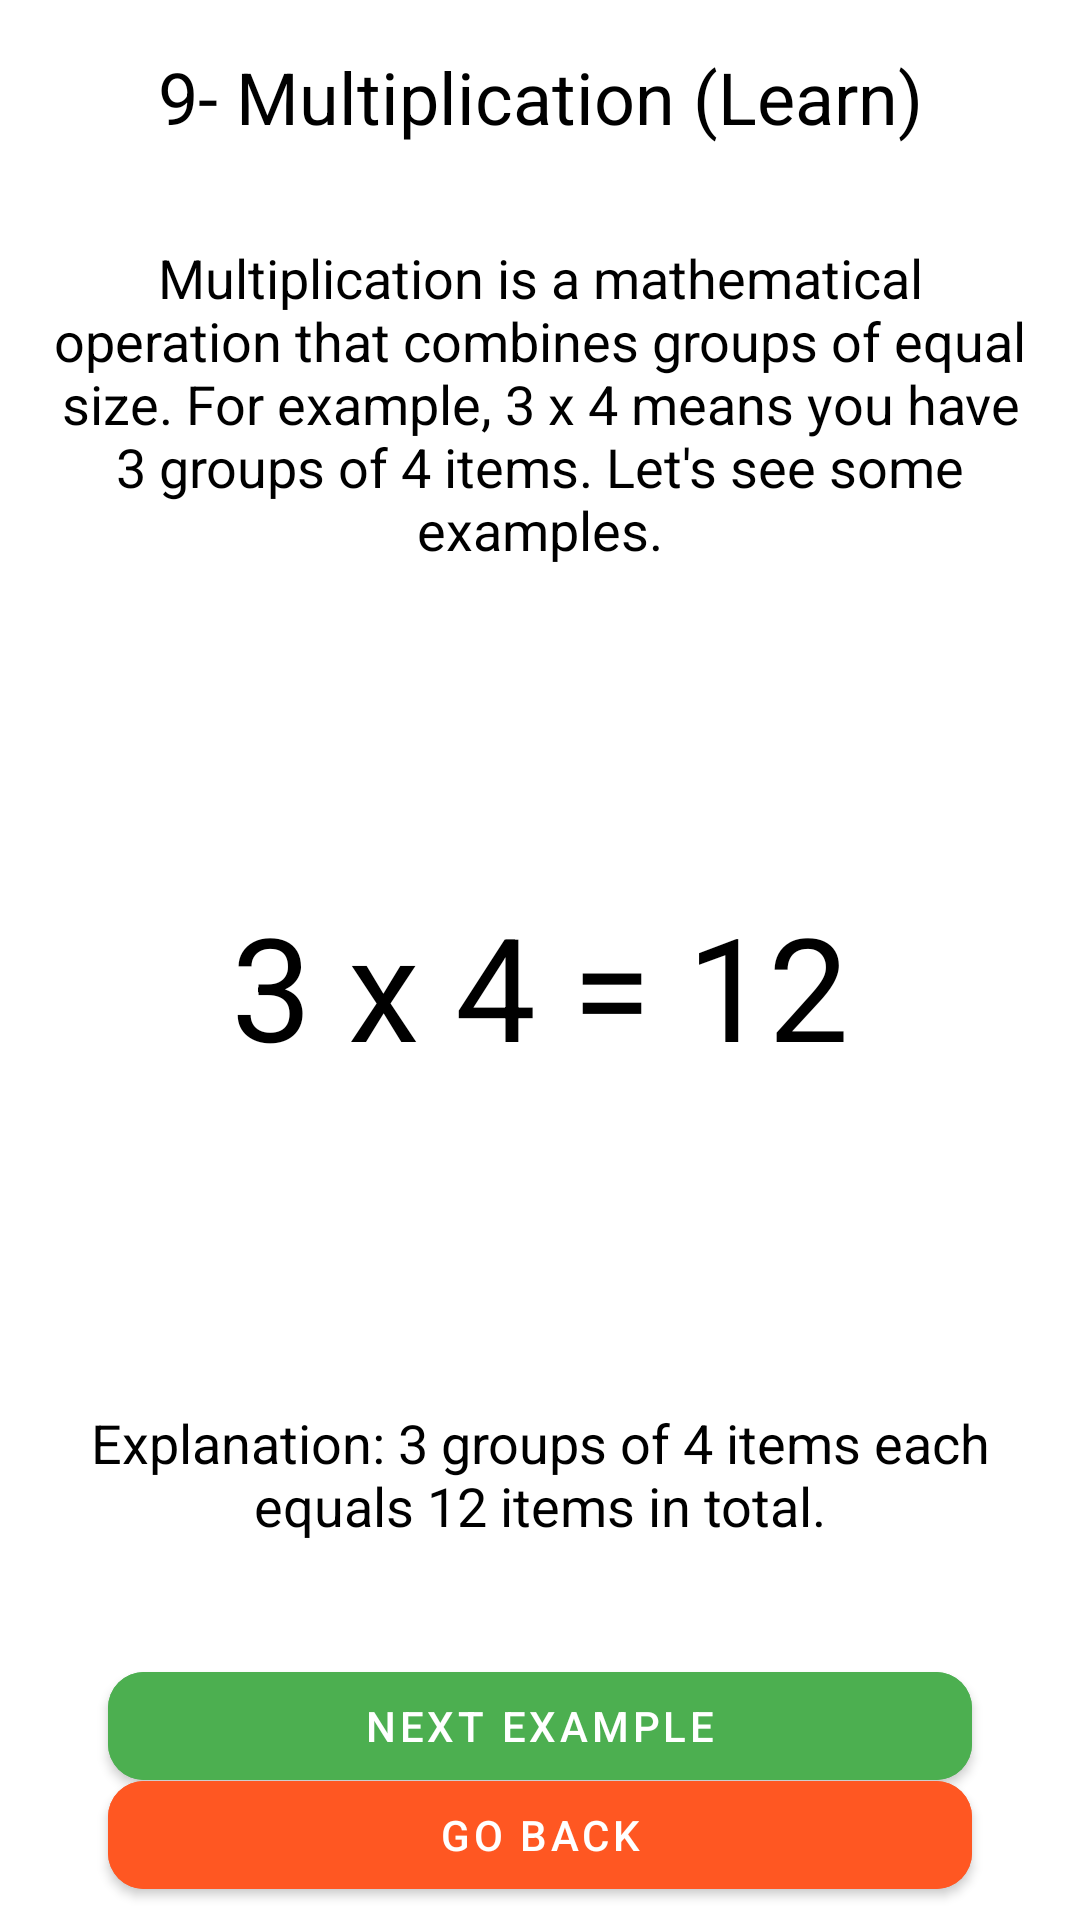

Here is an Android app screen rendered from its layout file. Give the layout XML and the strings, colors and styles it references.
<!-- AndroidManifest.xml: application theme Theme.Material3.Light -->
<!-- res/layout/activity_multiplication_learn.xml -->
<?xml version="1.0" encoding="utf-8"?>
<androidx.constraintlayout.widget.ConstraintLayout xmlns:android="http://schemas.android.com/apk/res/android"
    xmlns:app="http://schemas.android.com/apk/res-auto"
    xmlns:tools="http://schemas.android.com/tools"
    android:id="@+id/constraintLayout"
    android:layout_width="match_parent"
    android:layout_height="match_parent"
    android:background="#FFFFFF"
    tools:context=".learn.MultiplicationLearnActivity">

    <TextView
        android:id="@+id/title"
        android:layout_width="wrap_content"
        android:layout_height="wrap_content"
        android:text="9- Multiplication (Learn)"
        android:textSize="24sp"
        android:textColor="#000000"
        app:layout_constraintTop_toTopOf="parent"
        app:layout_constraintStart_toStartOf="parent"
        app:layout_constraintEnd_toEndOf="parent"
        android:padding="16dp"
        android:gravity="center"
        style="@style/Widget.MaterialComponents.TextView"/>

    <TextView
        android:id="@+id/description"
        android:layout_width="0dp"
        android:layout_height="wrap_content"
        android:text="Multiplication is a mathematical operation that combines groups of equal size. For example, 3 x 4 means you have 3 groups of 4 items. Let's see some examples."
        android:textSize="18sp"
        android:textColor="#000000"
        app:layout_constraintTop_toBottomOf="@id/title"
        app:layout_constraintStart_toStartOf="parent"
        app:layout_constraintEnd_toEndOf="parent"
        android:padding="16dp"
        android:gravity="center"
        style="@style/Widget.MaterialComponents.TextView"/>

    <TextView
        android:id="@+id/multiplication_example"
        style="@style/Widget.MaterialComponents.TextView"
        android:layout_width="251dp"
        android:layout_height="248dp"
        android:gravity="center"
        android:padding="16dp"
        android:text="3 x 4 = 12"
        android:textColor="#000000"
        android:textSize="48sp"
        app:layout_constraintEnd_toEndOf="parent"
        app:layout_constraintStart_toStartOf="parent"
        app:layout_constraintTop_toBottomOf="@id/description" />

    <TextView
        android:id="@+id/explanation"
        style="@style/Widget.MaterialComponents.TextView"
        android:layout_width="0dp"
        android:layout_height="wrap_content"
        android:gravity="center"
        android:padding="16dp"
        android:text="Explanation: 3 groups of 4 items each equals 12 items in total."
        android:textColor="#000000"
        android:textSize="18sp"
        app:layout_constraintEnd_toEndOf="parent"
        app:layout_constraintHorizontal_bias="0.0"
        app:layout_constraintStart_toStartOf="parent"
        app:layout_constraintTop_toBottomOf="@+id/multiplication_example" />

    <com.google.android.material.button.MaterialButton
        android:id="@+id/btn_next_example"
        style="@style/Widget.MaterialComponents.Button"
        android:layout_width="0dp"
        android:layout_height="wrap_content"
        android:backgroundTint="#4CAF50"
        android:text="Next Example"
        android:textColor="#FFFFFF"
        app:cornerRadius="12dp"
        app:layout_constraintBottom_toBottomOf="parent"
        app:layout_constraintEnd_toEndOf="parent"
        app:layout_constraintStart_toStartOf="parent"
        app:layout_constraintTop_toBottomOf="@+id/explanation"
        app:layout_constraintVertical_bias="0.342"
        app:layout_constraintWidth_percent="0.8" />

    <com.google.android.material.button.MaterialButton
        android:id="@+id/btn_go_back"
        style="@style/Widget.MaterialComponents.Button"
        android:layout_width="0dp"
        android:layout_height="wrap_content"
        android:layout_marginTop="16dp"
        android:layout_marginBottom="32dp"
        android:backgroundTint="#FF5722"
        android:text="Go Back"
        android:textColor="#FFFFFF"
        app:cornerRadius="12dp"
        app:layout_constraintTop_toBottomOf="@id/btn_next_example"
        app:layout_constraintBottom_toBottomOf="parent"
        app:layout_constraintEnd_toEndOf="parent"
        app:layout_constraintStart_toStartOf="parent"
        app:layout_constraintWidth_percent="0.8" />

</androidx.constraintlayout.widget.ConstraintLayout>
<!-- resources referenced by this layout -->
<resources>

</resources>
